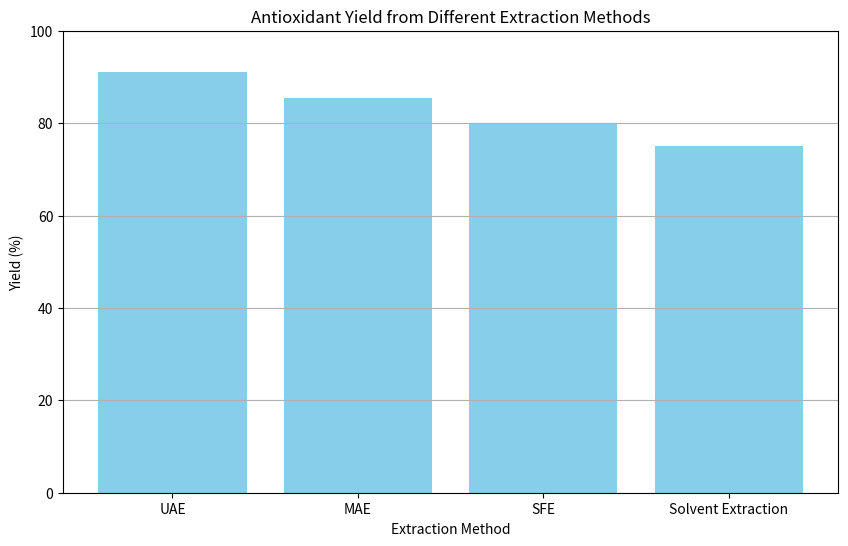

Write the Python code that produced this figure.
import pandas as pd
import matplotlib.pyplot as plt

# Sample data for antioxidant yields from different extraction methods
extraction_methods = ['UAE', 'MAE', 'SFE', 'Solvent Extraction']
yields = [91.08, 85.5, 80.0, 75.0]  # hypothetical yield percentages

df = pd.DataFrame({'Extraction Method': extraction_methods, 'Yield (%)': yields})

# Plotting the data
plt.figure(figsize=(10, 6))
plt.bar(df['Extraction Method'], df['Yield (%)'], color='skyblue')
plt.title('Antioxidant Yield from Different Extraction Methods')
plt.xlabel('Extraction Method')
plt.ylabel('Yield (%)')
plt.ylim(0, 100)
plt.grid(axis='y')
plt.show()